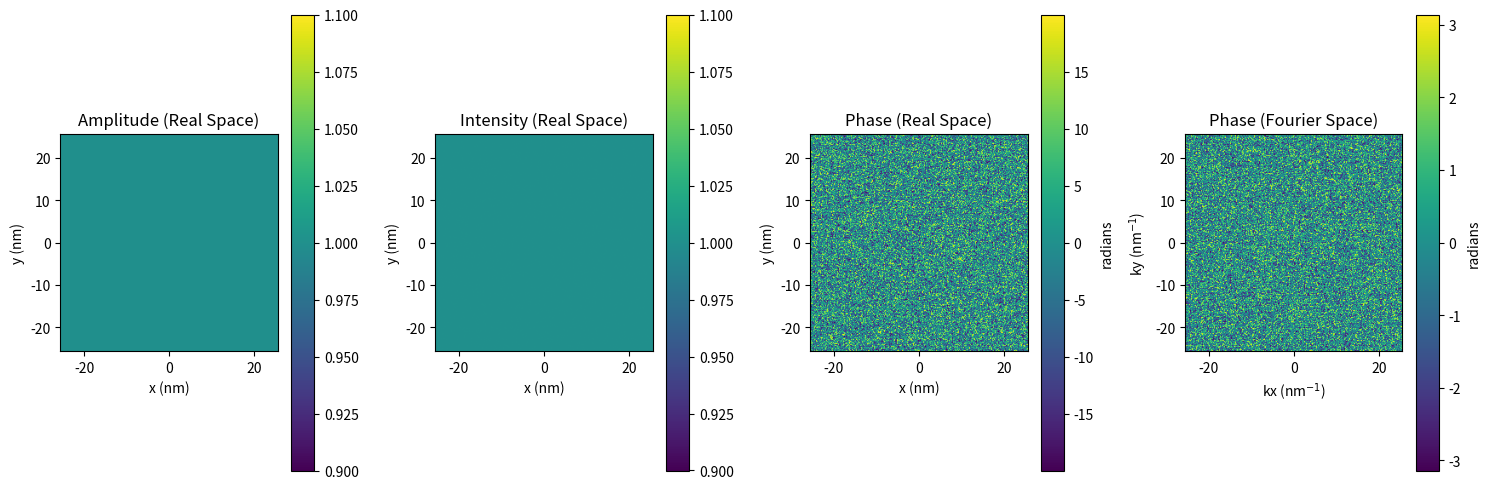

Recreate this plot in Python.
#===================Imports=================
import numpy as np
import matplotlib.pyplot as plt


#===================Functions=================
def wk_phs_obj(imge_size=256, pxel_size_nm=0.2, phase_sigma=80.0, amp_sigma=30.0, phase_strength=1.0) -> np.ndarray:
    """
    Create a weak phase object using real-world units to match TCIF spatial frequencies.
    
    Args:
        imge_size (int): Image size in pixels
        pxel_size_nm (float): Pixel size in nm
        phase_sigma_nm (float): Sigma of Gaussian phase blob in nm
        phase_strength (float): Strength of phase modulation in radians
        
    Returns:
        wavefield (np.ndarray): Complex wavefield
        X, Y (np.ndarray): Real-space grids in nm
        amplitude (np.ndarray)
        phase (np.ndarray)
    """
     
    # x = np.linspace(-2.5, 2.5, imge_size)
    # y = np.linspace(-2.5, 2.5, imge_size)
    # X, Y = np.meshgrid(x, y)

    # Real-space coordinates in nm
    field_width_nm = imge_size * pxel_size_nm
    x = np.linspace(-field_width_nm/2, field_width_nm/2, imge_size)
    y = np.linspace(-field_width_nm/2, field_width_nm/2, imge_size)
    X, Y = np.meshgrid(x, y)

    # Gaussian amplitude
    # amplitude = np.exp(-(X**2 + Y**2) / (2 * amp_sigma**2))
    # Constant amplitude across the entire object
    amplitude = np.ones_like(X)
    
    # Gaussian phase
    # phase = phase_strength * np.exp(-(X**2 + Y**2) / (2 * phase_sigma**2))
    # Random phase 
    random_core = np.random.uniform(-20, 20, size=(imge_size, imge_size))
    phase = phase_strength * random_core
    
    # Complex wavefield
    wavefield = amplitude * np.exp(1j * phase)
    
    return wavefield, X, Y, amplitude, phase


#===================Main usage=================
if __name__ == '__main__':
    # Generate wavefield
    wavefield, X, Y, amplitude, phase = wk_phs_obj()

    # Plot amplitude, phase, and intensity
    plt.figure(figsize=(15, 5))

    extent_nm = [X.min(), X.max(), Y.min(), Y.max()]

    plt.subplot(1, 4, 1)
    plt.title('Amplitude (Real Space)')
    plt.xlabel('x (nm)')
    plt.ylabel('y (nm)')
    im1 = plt.imshow(amplitude, cmap='viridis', extent=extent_nm)
    plt.colorbar(im1)

    plt.subplot(1, 4, 2)
    plt.title('Intensity (Real Space)')
    plt.xlabel('x (nm)')
    plt.ylabel('y (nm)')
    im2 = plt.imshow(np.abs(wavefield)**2, cmap='viridis', extent=extent_nm)
    plt.colorbar(im2)

    plt.subplot(1, 4, 3)
    plt.title('Phase (Real Space)')
    plt.xlabel('x (nm)')
    plt.ylabel('y (nm)')
    im3 = plt.imshow(phase, cmap='viridis', extent=extent_nm)
    plt.colorbar(im3, label='radians')

    plt.subplot(1, 4, 4)
    im4 = plt.imshow(np.angle(np.fft.fftshift(np.fft.fft2(wavefield))), cmap='viridis', extent=extent_nm)
    plt.title('Phase (Fourier Space)')
    plt.xlabel('kx (nm$^{-1}$)')
    plt.ylabel('ky (nm$^{-1}$)')
    plt.colorbar(im4, label='radians')

    plt.tight_layout()
    plt.savefig('weak_phase.png', dpi = 800)
    plt.clf()
